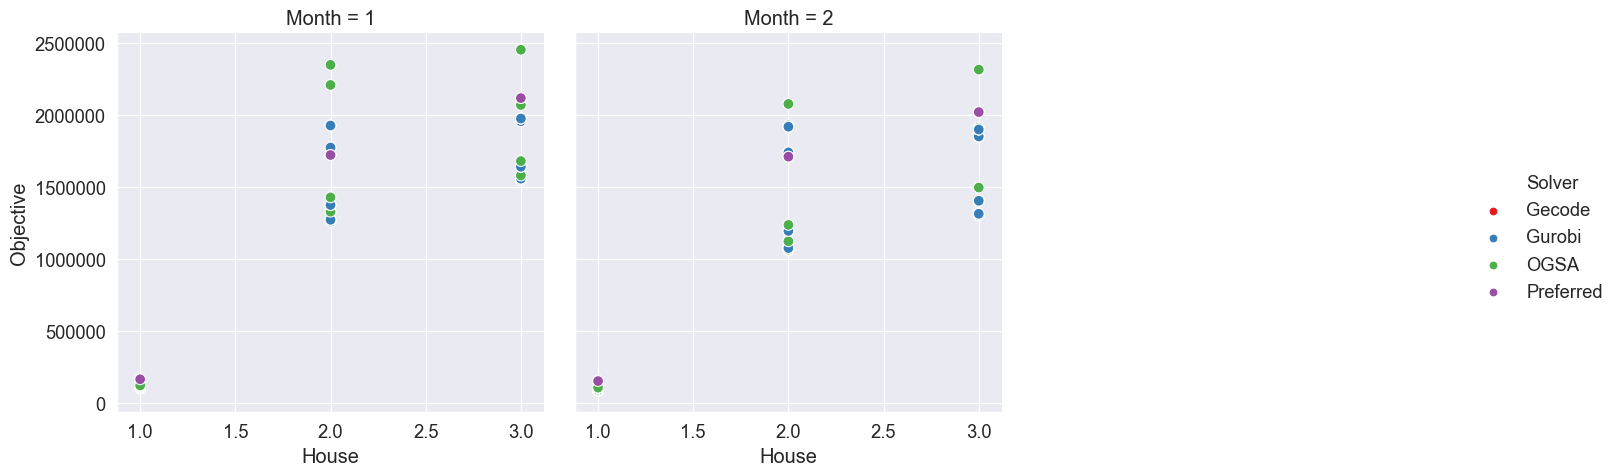

Values plotted in this chart, from the file beside it:
, , , , , Gecode, Gurobi, Gecode, Gurobi, OGSA, Preferred, Objective Ratio
, , , , , Initial, Initial, Modified, Modified, Modified, Modified, Modified
Month, House, Variable choices, Constraint variables, Weight, , , , , , , 
1, 1, anti_first_fail, indomain_min, 0, 102375, 102375, 102375, 102375, 102855, 165390, 1.005
1, 1, anti_first_fail, indomain_min, 5, 106840, 106840, 106840, 106840, 106840, 165390, 1.0
1, 1, anti_first_fail, indomain_min, 50, 112755, 112755, 112755, 112755, 112755, 165390, 1.0
1, 1, anti_first_fail, indomain_min, 500, 122190, 122190, 122190, 122190, 122190, 165390, 1.0
1, 1, anti_first_fail, indomain_min, 1000, 122190, 122190, 122190, 122190, 122190, 165390, 1.0
1, 2, anti_first_fail, indomain_min, 0, 1261000, 1261000, 1261000, 1261000, 1317800, 1722200, 1.045
1, 2, anti_first_fail, indomain_min, 5, 1272415, 1272415, 1272415, 1272415, 1328835, 1722200, 1.044
1, 2, anti_first_fail, indomain_min, 50, 1375150, 1375150, 1375150, 1375150, 1428150, 1722200, 1.039
1, 2, anti_first_fail, indomain_min, 500, 1774300, 1774300, 1774300, 1774300, 2208700, 1722200, 1.245
1, 2, anti_first_fail, indomain_min, 1000, 1927100, 1927100, 1927100, 1927100, 2348000, 1722200, 1.218
1, 3, anti_first_fail, indomain_min, 0, 1549080, 1549080, 1549080, 1549080, 1569824, 2117586, 1.013
1, 3, anti_first_fail, indomain_min, 5, 1558270, 1558270, 1558270, 1558270, 1579789, 2117586, 1.014
1, 3, anti_first_fail, indomain_min, 50, 1640670, 1640670, 1640670, 1640670, 1679970, 2117586, 1.024
1, 3, anti_first_fail, indomain_min, 500, 1957116, 1957116, 1957116, 1957116, 2069500, 2117586, 1.057
1, 3, anti_first_fail, indomain_min, 1000, 1975579, 1975579, 1975579, 1975579, 2452963, 2117586, 1.242
2, 1, anti_first_fail, indomain_min, 0, 82110, 82110, 82110, 82110, 82110, 152700, 1.0
2, 1, anti_first_fail, indomain_min, 5, 87950, 87950, 87950, 87950, 88440, 152700, 1.006
2, 1, anti_first_fail, indomain_min, 50, 93990, 93990, 93990, 93990, 93990, 152700, 1.0
2, 1, anti_first_fail, indomain_min, 500, 107100, 107100, 107100, 107100, 107100, 152700, 1.0
2, 1, anti_first_fail, indomain_min, 1000, 107100, 107100, 107100, 107100, 107100, 152700, 1.0
2, 2, anti_first_fail, indomain_min, 0, 1062800, 1062800, 1062800, 1062800, 1065500, 1710900, 1.003
2, 2, anti_first_fail, indomain_min, 5, 1076045, 1076045, 1076045, 1076045, 1123145, 1710900, 1.044
2, 2, anti_first_fail, indomain_min, 50, 1195250, 1195250, 1195250, 1195250, 1236950, 1710900, 1.035
2, 2, anti_first_fail, indomain_min, 500, 1740200, 1740200, 1740200, 1740200, 1929300, 1710900, 1.109
2, 2, anti_first_fail, indomain_min, 1000, 1919000, 1919000, 1919000, 1919000, 2077000, 1710900, 1.082
2, 3, anti_first_fail, indomain_min, 0, 1303781, 1303781, 1303781, 1303781, 1398871, 2020362, 1.073
2, 3, anti_first_fail, indomain_min, 5, 1314271, 1314271, 1314271, 1314271, 1409022, 2020362, 1.072
2, 3, anti_first_fail, indomain_min, 50, 1404767, 1404767, 1404767, 1404767, 1496433, 2020362, 1.065
2, 3, anti_first_fail, indomain_min, 500, 1850628, 1850628, 1850628, 1850628, 1911444, 2020362, 1.033
2, 3, anti_first_fail, indomain_min, 1000, 1899372, 1899372, 1899372, 1899372, 2315444, 2020362, 1.219
